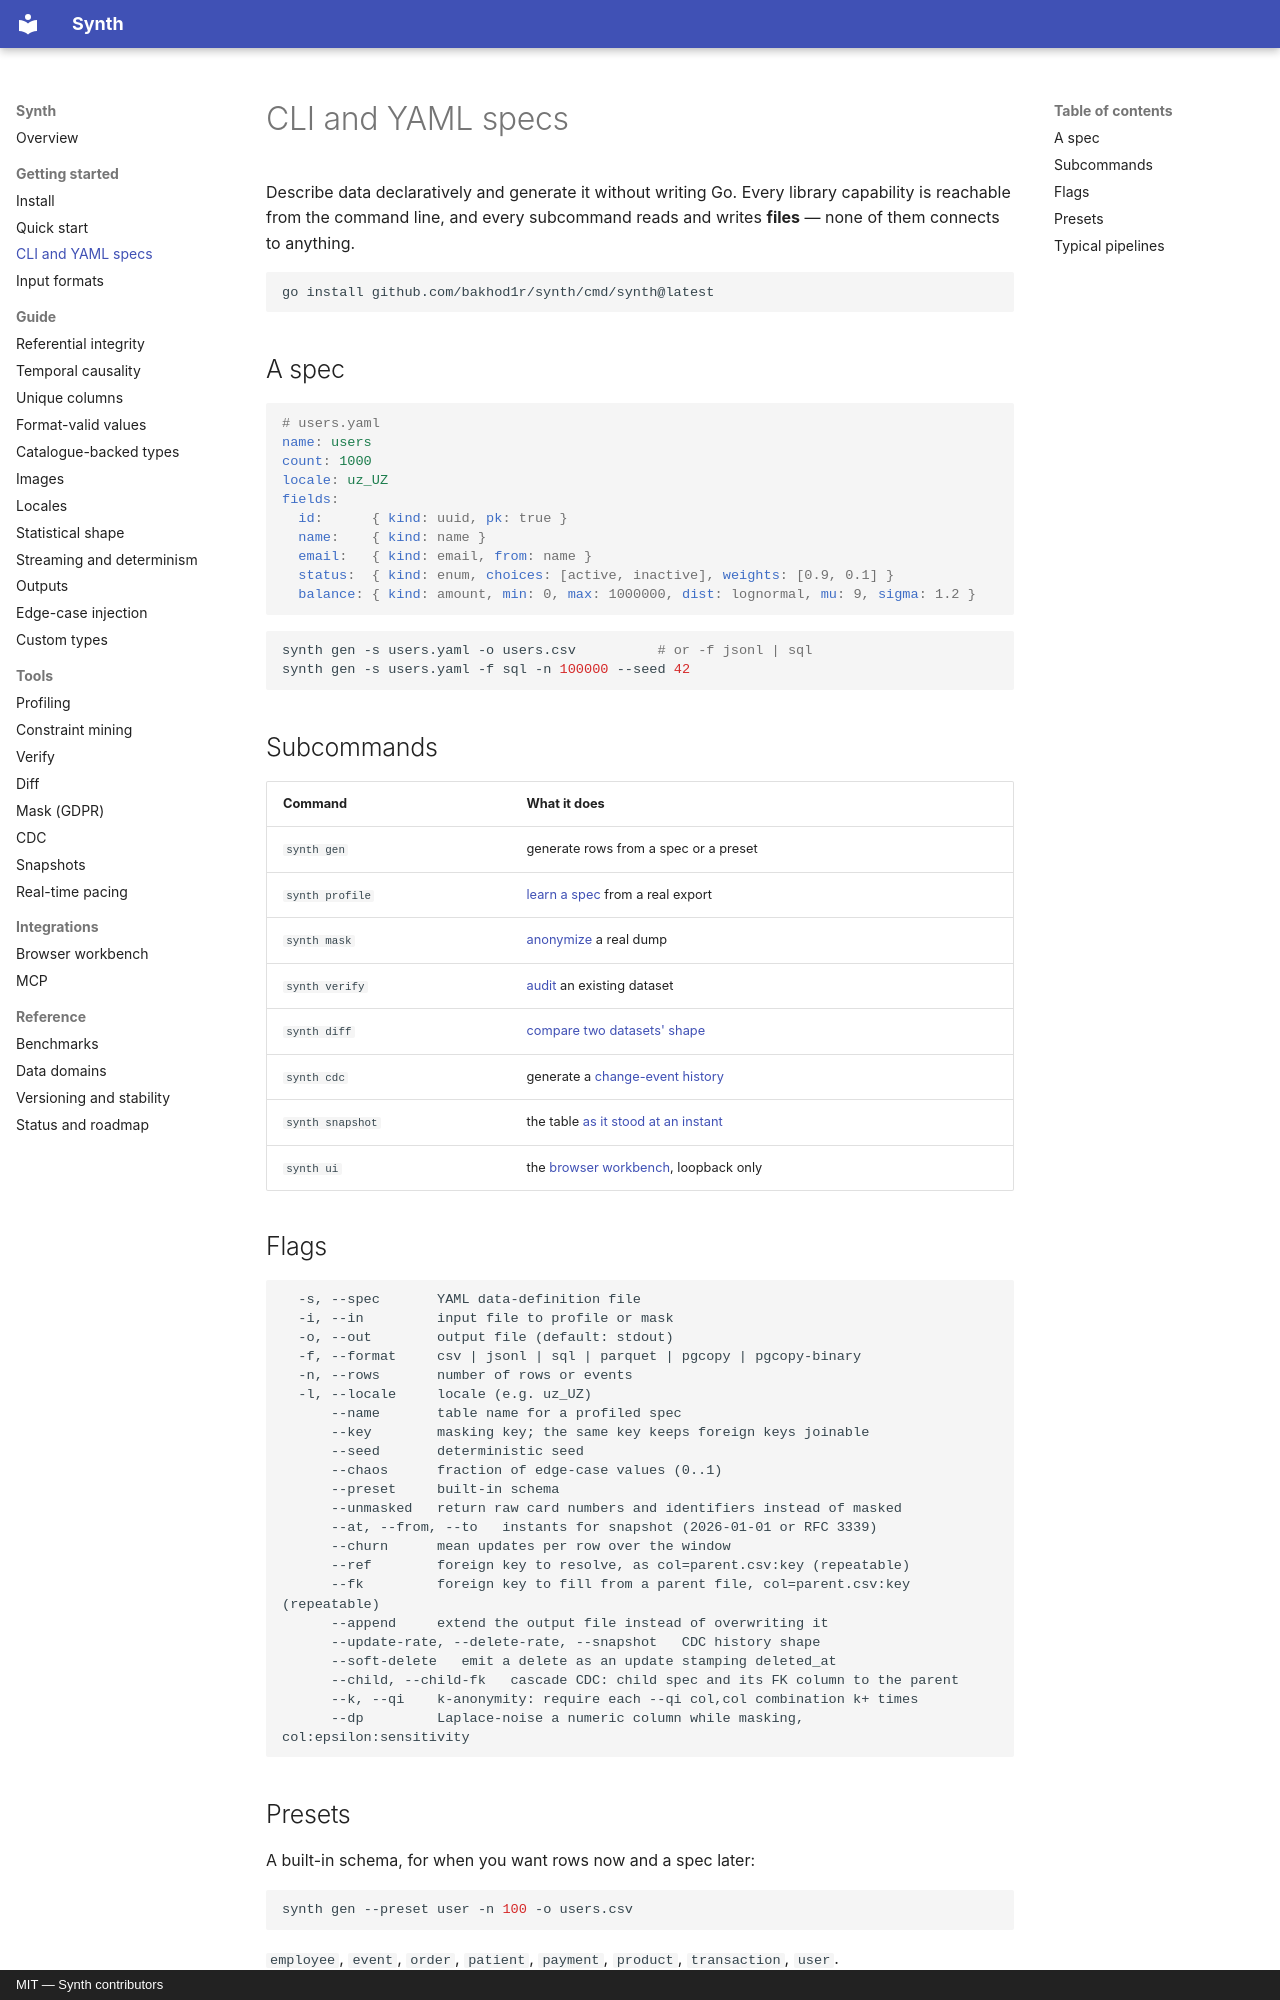

repository: bakhod1r/synth · page: getting-started/cli/index.html · generator: mkdocs · copyright: MIT — Synth contributors

# CLI and YAML specs

Describe data declaratively and generate it without writing Go. Every library
capability is reachable from the command line, and every subcommand reads and
writes **files** — none of them connects to anything.

```bash
go install github.com/bakhod1r/synth/cmd/synth@latest
```

## A spec

```yaml
# users.yaml
name: users
count: 1000
locale: uz_UZ
fields:
  id:      { kind: uuid, pk: true }
  name:    { kind: name }
  email:   { kind: email, from: name }
  status:  { kind: enum, choices: [active, inactive], weights: [0.9, 0.1] }
  balance: { kind: amount, min: 0, max: 1000000, dist: lognormal, mu: 9, sigma: 1.2 }
```

```bash
synth gen -s users.yaml -o users.csv          # or -f jsonl | sql
synth gen -s users.yaml -f sql -n 100000 --seed 42
```

## Subcommands

| Command | What it does |
| --- | --- |
| `synth gen` | generate rows from a spec or a preset |
| `synth profile` | [learn a spec](../tools/profile.md) from a real export |
| `synth mask` | [anonymize](../tools/mask.md) a real dump |
| `synth verify` | [audit](../tools/verify.md) an existing dataset |
| `synth diff` | [compare two datasets' shape](../tools/diff.md) |
| `synth cdc` | generate a [change-event history](../tools/cdc.md) |
| `synth snapshot` | the table [as it stood at an instant](../tools/snapshot.md) |
| `synth ui` | the [browser workbench](../workbench.md), loopback only |

## Flags

```
  -s, --spec       YAML data-definition file
  -i, --in         input file to profile or mask
  -o, --out        output file (default: stdout)
  -f, --format     csv | jsonl | sql | parquet | pgcopy | pgcopy-binary
  -n, --rows       number of rows or events
  -l, --locale     locale (e.g. uz_UZ)
      --name       table name for a profiled spec
      --key        masking key; the same key keeps foreign keys joinable
      --seed       deterministic seed
      --chaos      fraction of edge-case values (0..1)
      --preset     built-in schema
      --unmasked   return raw card numbers and identifiers instead of masked
      --at, --from, --to   instants for snapshot (2026-01-01 or RFC 3339)
      --churn      mean updates per row over the window
      --ref        foreign key to resolve, as col=parent.csv:key (repeatable)
      --fk         foreign key to fill from a parent file, col=parent.csv:key (repeatable)
      --append     extend the output file instead of overwriting it
      --update-rate, --delete-rate, --snapshot   CDC history shape
      --soft-delete   emit a delete as an update stamping deleted_at
      --child, --child-fk   cascade CDC: child spec and its FK column to the parent
      --k, --qi    k-anonymity: require each --qi col,col combination k+ times
      --dp         Laplace-noise a numeric column while masking, col:epsilon:sensitivity
```
